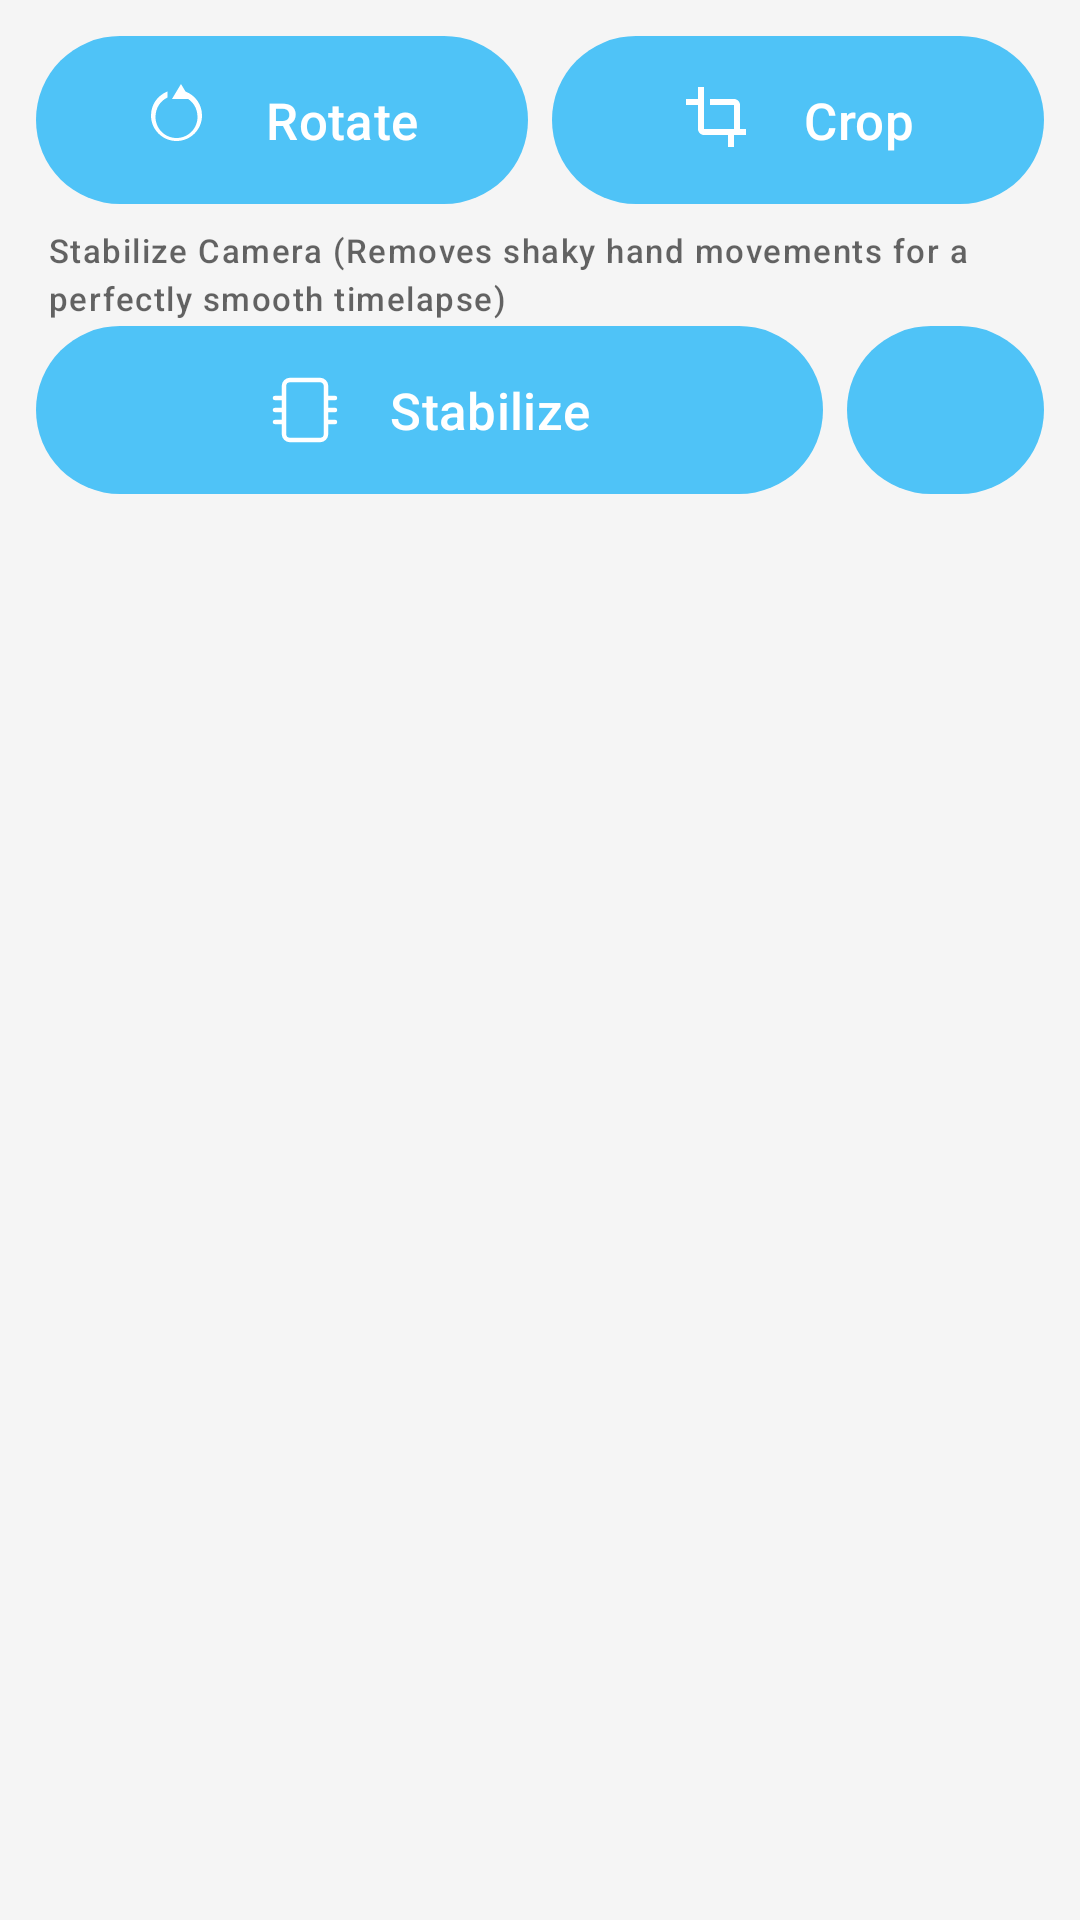

Write the Android layout XML for this screen, with the resource values it uses.
<!-- AndroidManifest.xml: application theme Theme.TimeLapse -->
<!-- res/layout/tray_transform.xml -->
<?xml version="1.0" encoding="utf-8"?>
<LinearLayout
    xmlns:android="http://schemas.android.com/apk/res/android"
    xmlns:app="http://schemas.android.com/apk/res-auto"
    style="@style/Widget.App.Tray">

    
    <LinearLayout
        android:id="@+id/splitPillRotateRatio"
        android:layout_width="match_parent"
        android:layout_height="wrap_content"
        android:orientation="horizontal"
        android:weightSum="1.0">

        
        <com.google.android.material.button.MaterialButton
            android:id="@+id/btnRotate"
            style="@style/Widget.Material3.Button"
            android:layout_width="0dp"
            android:layout_height="56dp"
            android:layout_weight="0.5"
            android:layout_marginEnd="4dp"
            android:text="Rotate"
            android:textSize="17sp"
            android:gravity="center"
            android:maxLines="1"
            android:textColor="?attr/colorOnPrimary"
            app:icon="@drawable/ic_rotate"
            app:iconSize="24dp"
            app:iconPadding="16dp"
            app:iconGravity="textStart"
            app:iconTint="?attr/colorOnPrimary"
            app:backgroundTint="?attr/colorPrimary"
            app:cornerRadius="28dp"
            android:insetTop="0dp"
            android:insetBottom="0dp" />

        
        <com.google.android.material.button.MaterialButton
            android:id="@+id/btnRatio"
            style="@style/Widget.Material3.Button"
            android:layout_width="0dp"
            android:layout_height="56dp"
            android:layout_weight="0.5"
            android:layout_marginStart="4dp"
            android:text="Crop"
            android:textSize="17sp"
            android:gravity="center"
            android:maxLines="1"
            android:textColor="?attr/colorOnPrimary"
            app:icon="@drawable/ic_crop"
            app:iconSize="24dp"
            app:iconPadding="16dp"
            app:iconGravity="textStart"
            app:iconTint="?attr/colorOnPrimary"
            app:backgroundTint="?attr/colorPrimary"
            app:cornerRadius="28dp"
            android:insetTop="0dp"
            android:insetBottom="0dp" />

    </LinearLayout>

    
    <TextView
        android:id="@+id/textStabilizePretext"
        android:layout_width="match_parent"
        android:layout_height="wrap_content"
        android:layout_marginTop="8dp"
        android:layout_marginStart="4dp"
        android:layout_marginEnd="4dp"
        android:text="@string/label_auto_align"
        style="@style/TextAppearance.TimeLapse.HelperSmall" />

    
    <LinearLayout
        android:id="@+id/splitPillStabilize"
        android:layout_width="match_parent"
        android:layout_height="56dp"
        android:layout_marginTop="2dp"
        android:orientation="horizontal"
        android:weightSum="10">

        
        <com.google.android.material.button.MaterialButton
            android:id="@+id/btnStabilize"
            style="@style/Widget.Material3.Button"
            android:layout_width="0dp"
            android:layout_height="match_parent"
            android:layout_weight="8"
            android:layout_marginEnd="4dp"
            android:text="Stabilize"
            android:textSize="17sp"
            android:gravity="center"
            android:maxLines="1"
            android:textColor="?attr/colorOnPrimary"
            android:insetTop="0dp"
            android:insetBottom="0dp"
            app:icon="@drawable/ic_stabilize_selector"
            app:iconSize="24dp"
            app:iconPadding="16dp"
            app:iconGravity="textStart"
            app:iconTint="?attr/colorOnPrimary"
            app:backgroundTint="?attr/colorPrimary"
            app:cornerRadius="28dp" />

        
        <com.google.android.material.button.MaterialButton
            android:id="@+id/btnStabilizeMenu"
            style="@style/Widget.Material3.Button"
            android:layout_width="0dp"
            android:layout_height="match_parent"
            android:layout_weight="2"
            android:layout_marginStart="4dp"
            android:insetTop="0dp"
            android:insetBottom="0dp"
            android:padding="0dp"
            android:contentDescription="Edit mask"
            app:icon="@drawable/ic_edit"
            app:iconSize="20dp"
            app:iconPadding="0dp"
            app:iconGravity="textStart"
            app:iconTint="?attr/colorOnPrimary"
            app:backgroundTint="?attr/colorPrimary"
            app:cornerRadius="28dp" />
    </LinearLayout>

</LinearLayout>
<!-- resources referenced by this layout -->
<resources>
  <!-- drawable ic_crop (drawable) -->
  <vector xmlns:android="http://schemas.android.com/apk/res/android"
      android:width="24dp"
      android:height="24dp"
      android:viewportWidth="24"
      android:viewportHeight="24">
      <path
          android:fillColor="#FFFFFF"
          android:pathData="M17,15h2V7c0,-1.1 -0.9,-2 -2,-2H9v2h8v8zM7,17V1H5v4H1v2h4v8c0,1.1 0.9,2 2,2h8v4h2v-4h4v-2H7z"/>
  </vector>
  <!-- drawable ic_rotate (drawable) -->
  <vector xmlns:android="http://schemas.android.com/apk/res/android"
      android:width="24dp"
      android:height="24dp"
      android:viewportWidth="24.0"
      android:viewportHeight="24.0">
      <path
          android:fillColor="#FFFFFFFF"
          android:pathData="M7.47,2.49C4.2,3.82 2,6.82 2,10.5c0,4.69 3.81,8.5 8.5,8.5s8.5,-3.81 8.5,-8.5c0,-3.68 -2.2,-6.68 -5.47,-7.99L13.5,4.51c2.43,1.11 4,3.54 4,6.49 0,3.87 -3.13,7 -7,7s-7,-3.13 -7,-7c0,-2.95 1.57,-5.38 4,-6.49L7.47,2.49zM12,0L9,5h6L12,0z" />
  </vector>
  <!-- drawable ic_stabilize_selector (drawable) -->
  <?xml version="1.0" encoding="utf-8"?>
  <selector xmlns:android="http://schemas.android.com/apk/res/android">
      <item android:drawable="@drawable/ic_stabilize_off" android:state_enabled="false"/>
      <item android:drawable="@drawable/ic_stabilize"/>
  </selector>
  <string name="label_auto_align">Stabilize Camera (Removes shaky hand movements for a perfectly smooth timelapse)</string>
  <style name="TextAppearance.TimeLapse.HelperSmall" parent="TextAppearance.Material3.LabelSmall">
          <item name="android:textColor">@color/colorHelperText</item>
          <item name="android:textSize">11sp</item>
          
      </style>
  <style name="Widget.App.Tray" parent="">
          <item name="android:layout_width">match_parent</item>
          <item name="android:layout_height">wrap_content</item>
          <item name="android:orientation">vertical</item>
          <item name="android:padding">12dp</item>
          <item name="android:background">@color/colorTrayBackground</item>
      </style>
  <style name="Theme.TimeLapse" parent="Theme.Material3.Light.NoActionBar">
          
          <item name="colorPrimary">@color/colorPrimary</item>
          <item name="colorPrimaryVariant">@color/colorPrimaryVariant</item>
          <item name="colorOnPrimary">@color/colorOnPrimary</item>
          <item name="colorSecondary">@color/colorSecondary</item>
          <item name="colorOnSecondary">@color/colorOnSecondary</item>
          <item name="android:colorBackground">@color/colorBackground</item>
          <item name="colorSurface">@color/colorSurface</item>
          <item name="colorOnSurface">@color/colorOnSurface</item>
          <item name="colorOnBackground">@color/colorOnBackground</item>
          
          
          <item name="android:statusBarColor">@android:color/transparent</item>
          <item name="android:windowLightStatusBar" tools:targetApi="m">true</item>
          
          
          <item name="android:navigationBarColor">@color/nav_background</item>
          <item name="android:windowLightNavigationBar" tools:targetApi="o_mr1">true</item>
      </style>
  <color name="colorHelperText">#99000000</color>
  <color name="colorTrayBackground">#F5F5F5</color>
  <color name="colorPrimary">#4FC3F7</color>
  <color name="colorPrimaryVariant">#29B6F6</color>
  <color name="colorOnPrimary">#FFFFFF</color>
  <color name="colorSecondary">#4FC3F7</color>
  <color name="colorOnSecondary">#FFFFFF</color>
  <color name="colorBackground">#FFFFFF</color>
  <color name="colorSurface">#F5F5F5</color>
  <color name="colorOnSurface">#1A1A1A</color>
  <color name="colorOnBackground">#1A1A1A</color>
  <color name="nav_background">#FFFFFF</color>
</resources>
